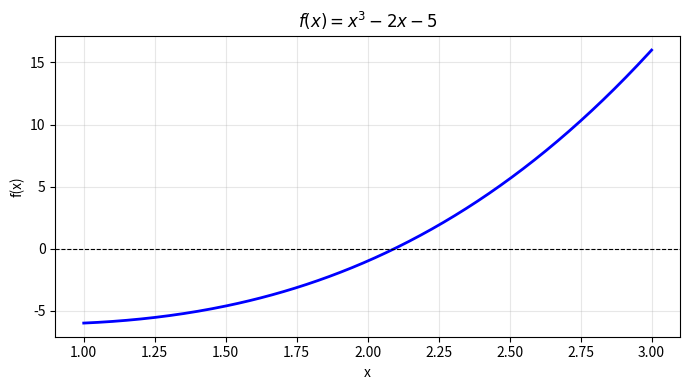
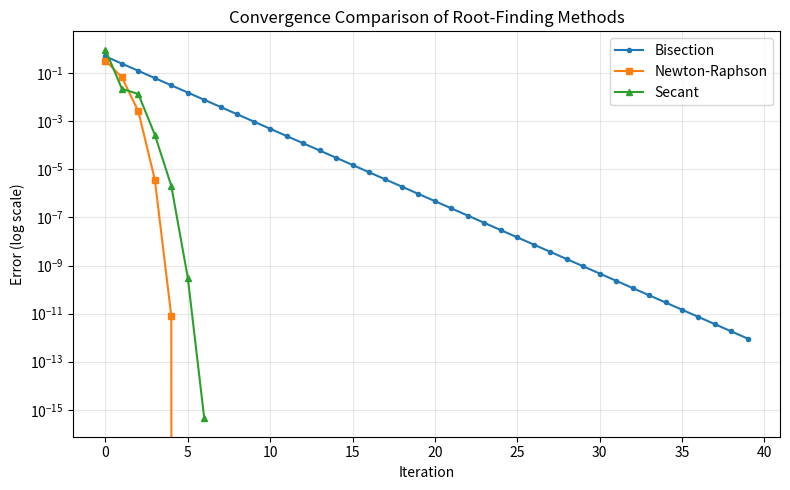

Source code (Python) for these figures, in order:
import numpy as np
import matplotlib.pyplot as plt

%matplotlib inline

# Test function: f(x) = x^3 - 2x - 5, root near x ~ 2.0946
def f(x):
    return x**3 - 2*x - 5

def f_prime(x):
    return 3*x**2 - 2

x = np.linspace(1, 3, 200)
fig, ax = plt.subplots(figsize=(7, 4))
ax.plot(x, f(x), 'b-', lw=2)
ax.axhline(0, color='k', ls='--', lw=0.8)
ax.set_xlabel('x')
ax.set_ylabel('f(x)')
ax.set_title('$f(x) = x^3 - 2x - 5$')
ax.grid(True, alpha=0.3)
plt.tight_layout()
plt.show()

def bisection(f, a, b, tol=1e-12, max_iter=100):
    errors = []
    for i in range(max_iter):
        c = (a + b) / 2
        errors.append(abs(b - a) / 2)
        if abs(f(c)) < tol or (b - a) / 2 < tol:
            return c, errors
        if f(a) * f(c) < 0:
            b = c
        else:
            a = c
    return c, errors

root_bis, errors_bis = bisection(f, 2.0, 3.0)
print(f"Bisection root: {root_bis:.12f}")
print(f"f(root) = {f(root_bis):.2e}")
print(f"Iterations: {len(errors_bis)}")

def newton(f, f_prime, x0, tol=1e-12, max_iter=100):
    errors = []
    x = x0
    for i in range(max_iter):
        fx = f(x)
        fpx = f_prime(x)
        if abs(fpx) < 1e-15:
            break
        x_new = x - fx / fpx
        errors.append(abs(x_new - x))
        if abs(x_new - x) < tol:
            return x_new, errors
        x = x_new
    return x, errors

root_new, errors_new = newton(f, f_prime, 2.5)
print(f"Newton root: {root_new:.12f}")
print(f"f(root) = {f(root_new):.2e}")
print(f"Iterations: {len(errors_new)}")

def secant(f, x0, x1, tol=1e-12, max_iter=100):
    errors = []
    for i in range(max_iter):
        f0, f1 = f(x0), f(x1)
        if abs(f1 - f0) < 1e-15:
            break
        x2 = x1 - f1 * (x1 - x0) / (f1 - f0)
        errors.append(abs(x2 - x1))
        if abs(x2 - x1) < tol:
            return x2, errors
        x0, x1 = x1, x2
    return x1, errors

root_sec, errors_sec = secant(f, 2.0, 3.0)
print(f"Secant root: {root_sec:.12f}")
print(f"f(root) = {f(root_sec):.2e}")
print(f"Iterations: {len(errors_sec)}")

fig, ax = plt.subplots(figsize=(8, 5))
ax.semilogy(range(len(errors_bis)), errors_bis, 'o-', label='Bisection', markersize=3)
ax.semilogy(range(len(errors_new)), errors_new, 's-', label='Newton-Raphson', markersize=4)
ax.semilogy(range(len(errors_sec)), errors_sec, '^-', label='Secant', markersize=4)
ax.set_xlabel('Iteration')
ax.set_ylabel('Error (log scale)')
ax.set_title('Convergence Comparison of Root-Finding Methods')
ax.legend()
ax.grid(True, alpha=0.3)
plt.tight_layout()
plt.show()
